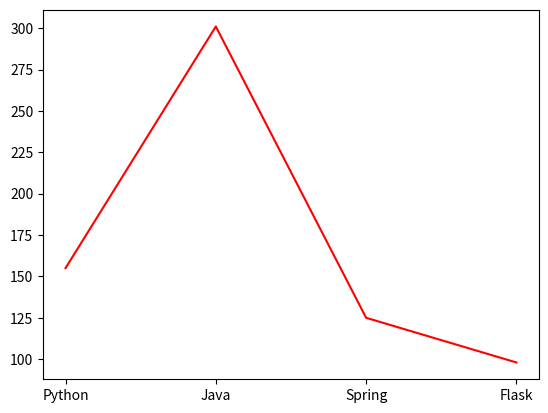

This chart was generated by the following Python code: (Note: this script raises an exception after producing the figure.)
import matplotlib.pyplot as plt

names = ['Python','Java','Spring','Flask'] # x 축의 값
scroe = [155,301,125,98] # y 축의 값

plt.plot(names,scroe, color="#f00")
plt.bar()
plt.show()